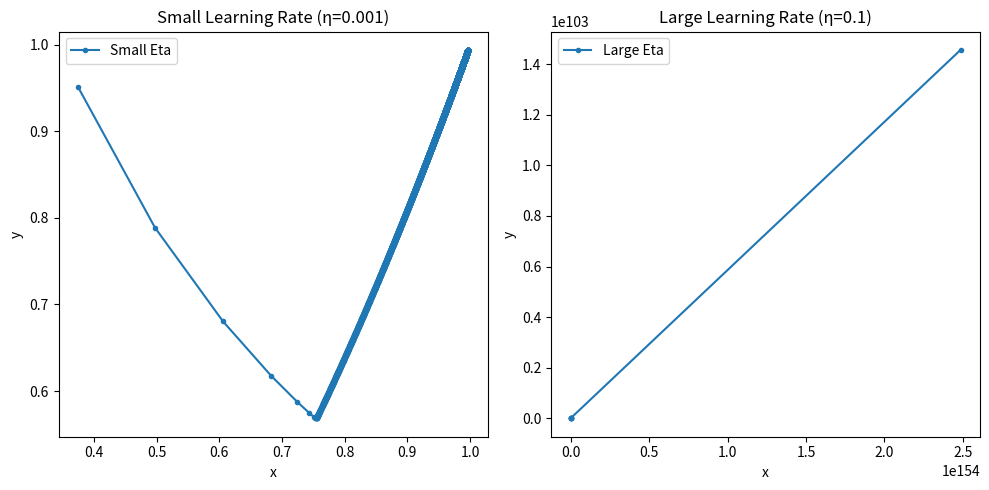
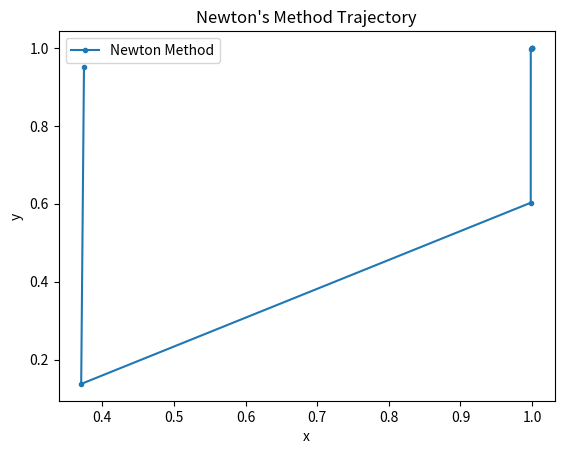

Write the Python code that produced these figures, in order.
import numpy as np
import matplotlib.pyplot as plt

def rosenbrock(x, y):
    return (1 - x)**2 + 100 * (y - x**2)**2

def gradient(x, y):
    df_dx = -2 * (1 - x) - 400 * x * (y - x**2)
    df_dy = 200 * (y - x**2)
    return np.array([df_dx, df_dy])

def gradient_descent(eta, tol=1e-6, max_iter=10000):
    np.random.seed(42)
    x, y = np.random.rand(2)  # 随机初始化
    trajectory = [(x, y)]
    for _ in range(max_iter):
        grad = gradient(x, y)
        x, y = x - eta * grad[0], y - eta * grad[1]
        trajectory.append((x, y))
        if np.linalg.norm(grad) < tol:
            break
    return np.array(trajectory)

# 参数
eta_small = 0.001
eta_large = 0.1

# 运行梯度下降
trajectory_small = gradient_descent(eta_small)
trajectory_large = gradient_descent(eta_large)

# 绘制轨迹
plt.figure(figsize=(10, 5))
plt.subplot(1, 2, 1)
plt.plot(trajectory_small[:, 0], trajectory_small[:, 1], marker='o', markersize=3, label='Small Eta')
plt.title("Small Learning Rate (η=0.001)")
plt.xlabel("x")
plt.ylabel("y")
plt.legend()

plt.subplot(1, 2, 2)
plt.plot(trajectory_large[:, 0], trajectory_large[:, 1], marker='o', markersize=3, label='Large Eta')
plt.title("Large Learning Rate (η=0.1)")
plt.xlabel("x")
plt.ylabel("y")
plt.legend()

plt.tight_layout()
plt.show()

def hessian(x, y):
    d2f_dx2 = 2 - 400 * (y - 3 * x**2)
    d2f_dy2 = 200
    d2f_dxdy = -400 * x
    return np.array([[d2f_dx2, d2f_dxdy], [d2f_dxdy, d2f_dy2]])

def newton_method(tol=1e-6, max_iter=10000):
    np.random.seed(42)
    x, y = np.random.rand(2)
    trajectory = [(x, y)]
    for _ in range(max_iter):
        grad = gradient(x, y)
        hess = hessian(x, y)
        delta = np.linalg.solve(hess, -grad)
        x, y = x + delta[0], y + delta[1]
        trajectory.append((x, y))
        if np.linalg.norm(grad) < tol:
            break
    return np.array(trajectory)

trajectory_newton = newton_method()

# 绘制牛顿法轨迹
plt.figure()
plt.plot(trajectory_newton[:, 0], trajectory_newton[:, 1], marker='o', markersize=3, label='Newton Method')
plt.title("Newton's Method Trajectory")
plt.xlabel("x")
plt.ylabel("y")
plt.legend()
plt.show()
